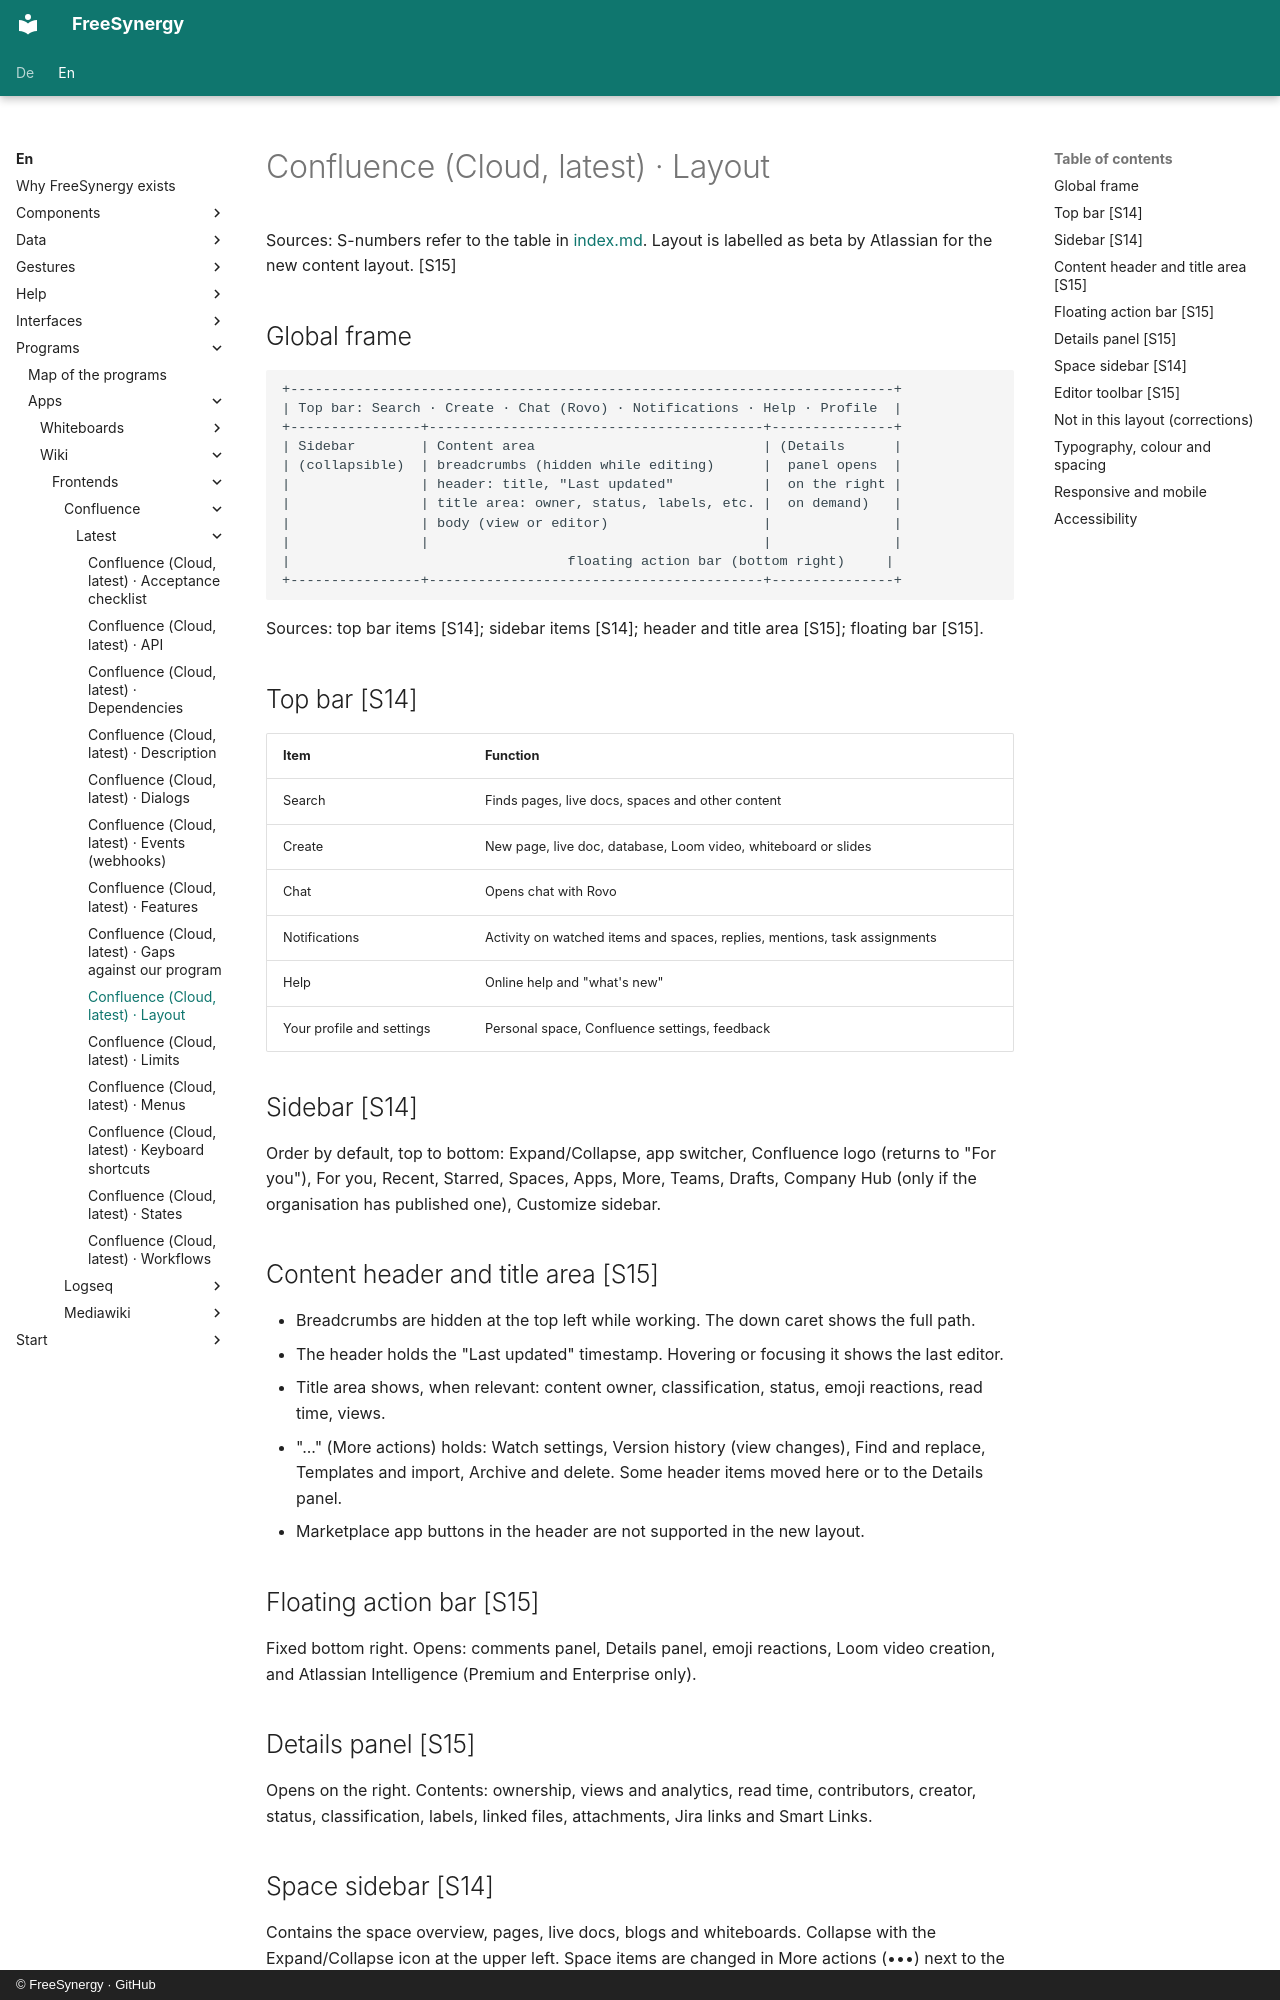

repository: FreeSynergy/fs-documentation · page: en/programs/apps/wiki/frontends/confluence/latest/layout/index.html · generator: mkdocs · copyright: © FreeSynergy · GitHub

# Confluence (Cloud, latest) · Layout

Sources: S-numbers refer to the table in [index.md](../index.md). Layout is labelled as beta by Atlassian for the new content layout. [S15]

## Global frame

```
+--------------------------------------------------------------------------+
| Top bar: Search · Create · Chat (Rovo) · Notifications · Help · Profile  |
+----------------+-----------------------------------------+---------------+
| Sidebar        | Content area                            | (Details      |
| (collapsible)  | breadcrumbs (hidden while editing)      |  panel opens  |
|                | header: title, "Last updated"           |  on the right |
|                | title area: owner, status, labels, etc. |  on demand)   |
|                | body (view or editor)                   |               |
|                |                                         |               |
|                                  floating action bar (bottom right)     |
+----------------+-----------------------------------------+---------------+
```

Sources: top bar items [S14]; sidebar items [S14]; header and title area [S15]; floating bar [S15].

## Top bar [S14]

| Item | Function |
|------|----------|
| Search | Finds pages, live docs, spaces and other content |
| Create | New page, live doc, database, Loom video, whiteboard or slides |
| Chat | Opens chat with Rovo |
| Notifications | Activity on watched items and spaces, replies, mentions, task assignments |
| Help | Online help and "what's new" |
| Your profile and settings | Personal space, Confluence settings, feedback |

## Sidebar [S14]

Order by default, top to bottom: Expand/Collapse, app switcher, Confluence logo (returns to "For you"), For you, Recent, Starred, Spaces, Apps, More, Teams, Drafts, Company Hub (only if the organisation has published one), Customize sidebar.

## Content header and title area [S15]

- Breadcrumbs are hidden at the top left while working. The down caret shows the full path.
- The header holds the "Last updated" timestamp. Hovering or focusing it shows the last editor.
- Title area shows, when relevant: content owner, classification, status, emoji reactions, read time, views.
- "..." (More actions) holds: Watch settings, Version history (view changes), Find and replace, Templates and import, Archive and delete. Some header items moved here or to the Details panel.
- Marketplace app buttons in the header are not supported in the new layout.

## Floating action bar [S15]

Fixed bottom right. Opens: comments panel, Details panel, emoji reactions, Loom video creation, and Atlassian Intelligence (Premium and Enterprise only).

## Details panel [S15]

Opens on the right. Contents: ownership, views and analytics, read time, contributors, creator, status, classification, labels, linked files, attachments, Jira links and Smart Links.
